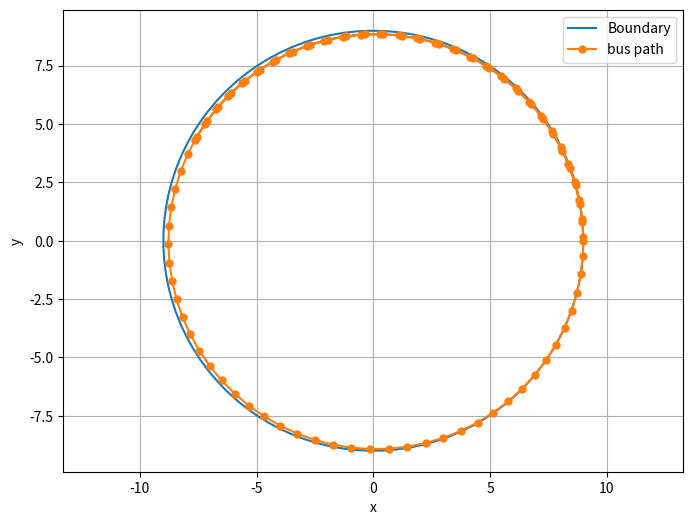

Recreate this plot in Python.
# here is the code for problem 2c
import matplotlib.pyplot as plt
import numpy as np


# Create an array of angles from 0 to 2*pi (360 degrees)
theta = np.linspace(0, 2*np.pi, 100)

# equation for the boundary circle with a radius of 18m
boundary = 9.0
x1 = boundary * np.cos(theta)
y1 = boundary * np.sin(theta)


"""
skid steer equations
x(t)=x(0)+sum(0-t)(Vcos(theta(tau)))
y(t)=x(0)+sum(0-t)(Vsin(theta(tau)))
"""

dt = 0.1 # time step
velocity = 8 # m/s
angVelocity = 0.9 # m/s
steps = 100
x = []
y = []
direction = []

xStart = 9
yStart = 0
directionStart = 1.62

for t in range(steps):
    x.append(xStart)
    y.append(yStart)
    direction.append(directionStart)

    # if (t==10):
    #     angVelocity -= 0.6
    # if (t==25):
    #     angVelocity -= 0.25
    # if (t==50):
    #     angVelocity -= 0.17
    
    xStart += velocity * np.cos(directionStart) * dt
    yStart += velocity * np.sin(directionStart) * dt
    directionStart += angVelocity * dt




# Plot the circles
plt.figure(figsize=(8, 6))
plt.plot(x1, y1, label='Boundary')
plt.plot(x, y, marker='o', linestyle='-', markersize=5, label='bus path')


# Add labels and legend
plt.xlabel('x')
plt.ylabel('y')
plt.axis('equal')  # Equal scaling to maintain circular shape
plt.grid(True)
plt.legend()
plt.show()
